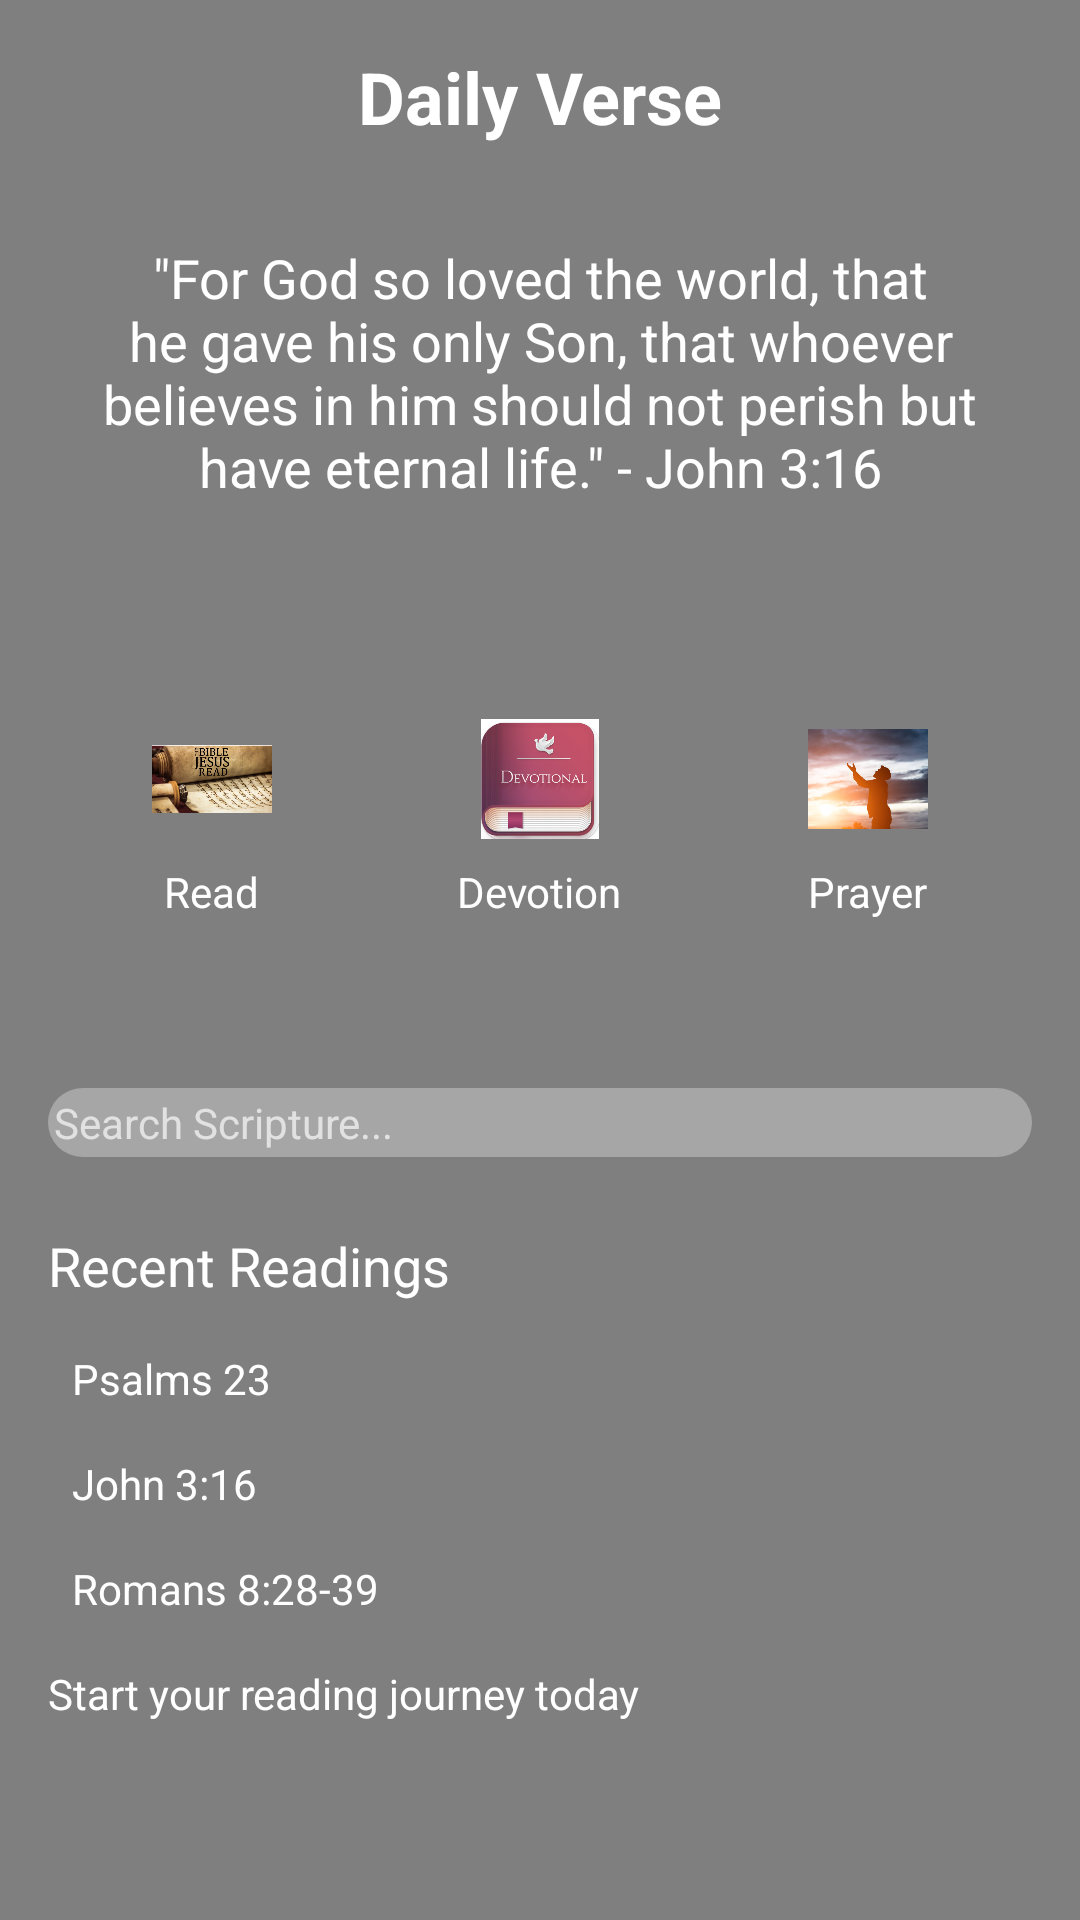

The Android layout XML behind this screen, and the referenced resources:
<!-- AndroidManifest.xml: application theme Theme.TASKEIGHT -->
<!-- res/layout/fragment_dashboard.xml -->
<?xml version="1.0" encoding="utf-8"?>
<RelativeLayout xmlns:android="http://schemas.android.com/apk/res/android"
    android:layout_width="match_parent"
    android:layout_height="match_parent">

    <ImageView
        android:layout_width="match_parent"
        android:layout_height="match_parent"
        android:id="@+id/background_image"
        android:scaleType="centerCrop"
        android:src="@drawable/blurry" />

    <View
        android:layout_width="match_parent"
        android:layout_height="match_parent"
        android:background="#80000000" />

    <LinearLayout
        android:layout_width="match_parent"
        android:layout_height="match_parent"
        android:orientation="vertical"
        android:padding="16dp">

        <TextView
            android:layout_width="match_parent"
            android:layout_height="wrap_content"
            android:text="Daily Verse"
            android:textColor="#FFFFFF"
            android:textSize="24sp"
            android:textStyle="bold"
            android:gravity="center" />

        <TextView
            android:id="@+id/verse_of_day"
            android:layout_width="match_parent"
            android:layout_height="wrap_content"
            android:layout_marginTop="16dp"
            android:text="&quot;For God so loved the world, that he gave his only Son, that whoever believes in him should not perish but have eternal life.&quot; - John 3:16"
            android:textColor="#FFFFFF"
            android:textSize="18sp"
            android:gravity="center"
            android:padding="16dp" />

        <LinearLayout
            android:layout_width="match_parent"
            android:layout_height="wrap_content"
            android:orientation="horizontal"
            android:layout_marginTop="32dp"
            android:gravity="center">

            <LinearLayout
                android:id="@+id/read_bible_button"
                android:layout_width="0dp"
                android:layout_height="wrap_content"
                android:layout_weight="1"
                android:orientation="vertical"
                android:gravity="center"
                android:background="@drawable/rounded_button_bg"
                android:padding="16dp"
                android:layout_margin="8dp">

                <ImageView
                    android:layout_width="40dp"
                    android:layout_height="40dp"
                    android:src="@drawable/read" />

                <TextView
                    android:layout_width="wrap_content"
                    android:layout_height="wrap_content"
                    android:text="Read"
                    android:textColor="#FFFFFF"
                    android:layout_marginTop="8dp" />
            </LinearLayout>

            <LinearLayout
                android:id="@+id/devotional_button"
                android:layout_width="0dp"
                android:layout_height="wrap_content"
                android:layout_weight="1"
                android:orientation="vertical"
                android:gravity="center"
                android:background="@drawable/rounded_button_bg"
                android:padding="16dp"
                android:layout_margin="8dp">

                <ImageView
                    android:layout_width="40dp"
                    android:layout_height="40dp"
                    android:src="@drawable/devotional" />

                <TextView
                    android:layout_width="wrap_content"
                    android:layout_height="wrap_content"
                    android:text="Devotion"
                    android:textColor="#FFFFFF"
                    android:layout_marginTop="8dp" />
            </LinearLayout>

            <LinearLayout
                android:id="@+id/prayer_button"
                android:layout_width="0dp"
                android:layout_height="wrap_content"
                android:layout_weight="1"
                android:orientation="vertical"
                android:gravity="center"
                android:background="@drawable/rounded_button_bg"
                android:padding="16dp"
                android:layout_margin="8dp">

                <ImageView
                    android:layout_width="40dp"
                    android:layout_height="40dp"
                    android:src="@drawable/prayers" />

                <TextView
                    android:layout_width="wrap_content"
                    android:layout_height="wrap_content"
                    android:text="Prayer"
                    android:textColor="#FFFFFF"
                    android:layout_marginTop="8dp" />
            </LinearLayout>
        </LinearLayout>

        <TextView
            android:id="@+id/search_bible"
            android:layout_width="match_parent"
            android:layout_height="wrap_content"
            android:layout_marginTop="32dp"
            android:background="@drawable/search_background"
            android:drawablePadding="8dp"
            android:hint="Search Scripture..."
            android:padding="2dp"
            android:textColorHint="#AAFFFFFF"/>

        <TextView
            android:layout_width="match_parent"
            android:layout_height="wrap_content"
            android:text="Recent Readings"
            android:textColor="#FFFFFF"
            android:textSize="18sp"
            android:layout_marginTop="24dp" />

        <LinearLayout
            android:layout_width="match_parent"
            android:layout_height="wrap_content"
            android:orientation="vertical"
            android:layout_marginTop="8dp">

            <TextView
                android:layout_width="match_parent"
                android:layout_height="wrap_content"
                android:text="Psalms 23"
                android:textColor="#FFFFFF"
                android:padding="8dp" />

            <TextView
                android:layout_width="match_parent"
                android:layout_height="wrap_content"
                android:text="John 3:16"
                android:textColor="#FFFFFF"
                android:padding="8dp" />

            <TextView
                android:layout_width="match_parent"
                android:layout_height="wrap_content"
                android:text="Romans 8:28-39"
                android:textColor="#FFFFFF"
                android:padding="8dp" />
            <TextView
                android:id="@+id/last_read_passage"
                android:layout_width="match_parent"
                android:layout_height="wrap_content"
                android:layout_marginTop="8dp"
                android:text="Start your reading journey today"
                android:textColor="#FFFFFF" />
        </LinearLayout>
    </LinearLayout>
</RelativeLayout>
<!-- resources referenced by this layout -->
<resources>
  <!-- drawable devotional: png bitmap (drawable, 90059 bytes) -->
  <!-- drawable prayers: png bitmap (drawable, 355752 bytes) -->
  <!-- drawable read: png bitmap (drawable, 875655 bytes) -->
  <!-- drawable search_background (drawable) -->
  <?xml version="1.0" encoding="utf-8"?>
  <shape xmlns:android="http://schemas.android.com/apk/res/android">
      <solid android:color="#4DFFFFFF" />
      <corners android:radius="24dp" />
  </shape>
  <style name="Theme.TASKEIGHT" parent="Theme.MaterialComponents.Light.NoActionBar">
          
          <item name="colorPrimary">@color/primary_light_gray</item>
          <item name="colorPrimaryVariant">@color/primary_dark_gray</item>
          <item name="colorSecondary">@color/accent_gray</item>
          <item name="colorSecondaryVariant">@color/accent_gray</item>
          <item name="android:statusBarColor">@color/primary_dark_gray</item>
          
      </style>
  <color name="primary_light_gray">#D3D3D3</color>
  <color name="primary_dark_gray">#C0C0C0</color>
  <color name="accent_gray">#A9A9A9</color>
</resources>
